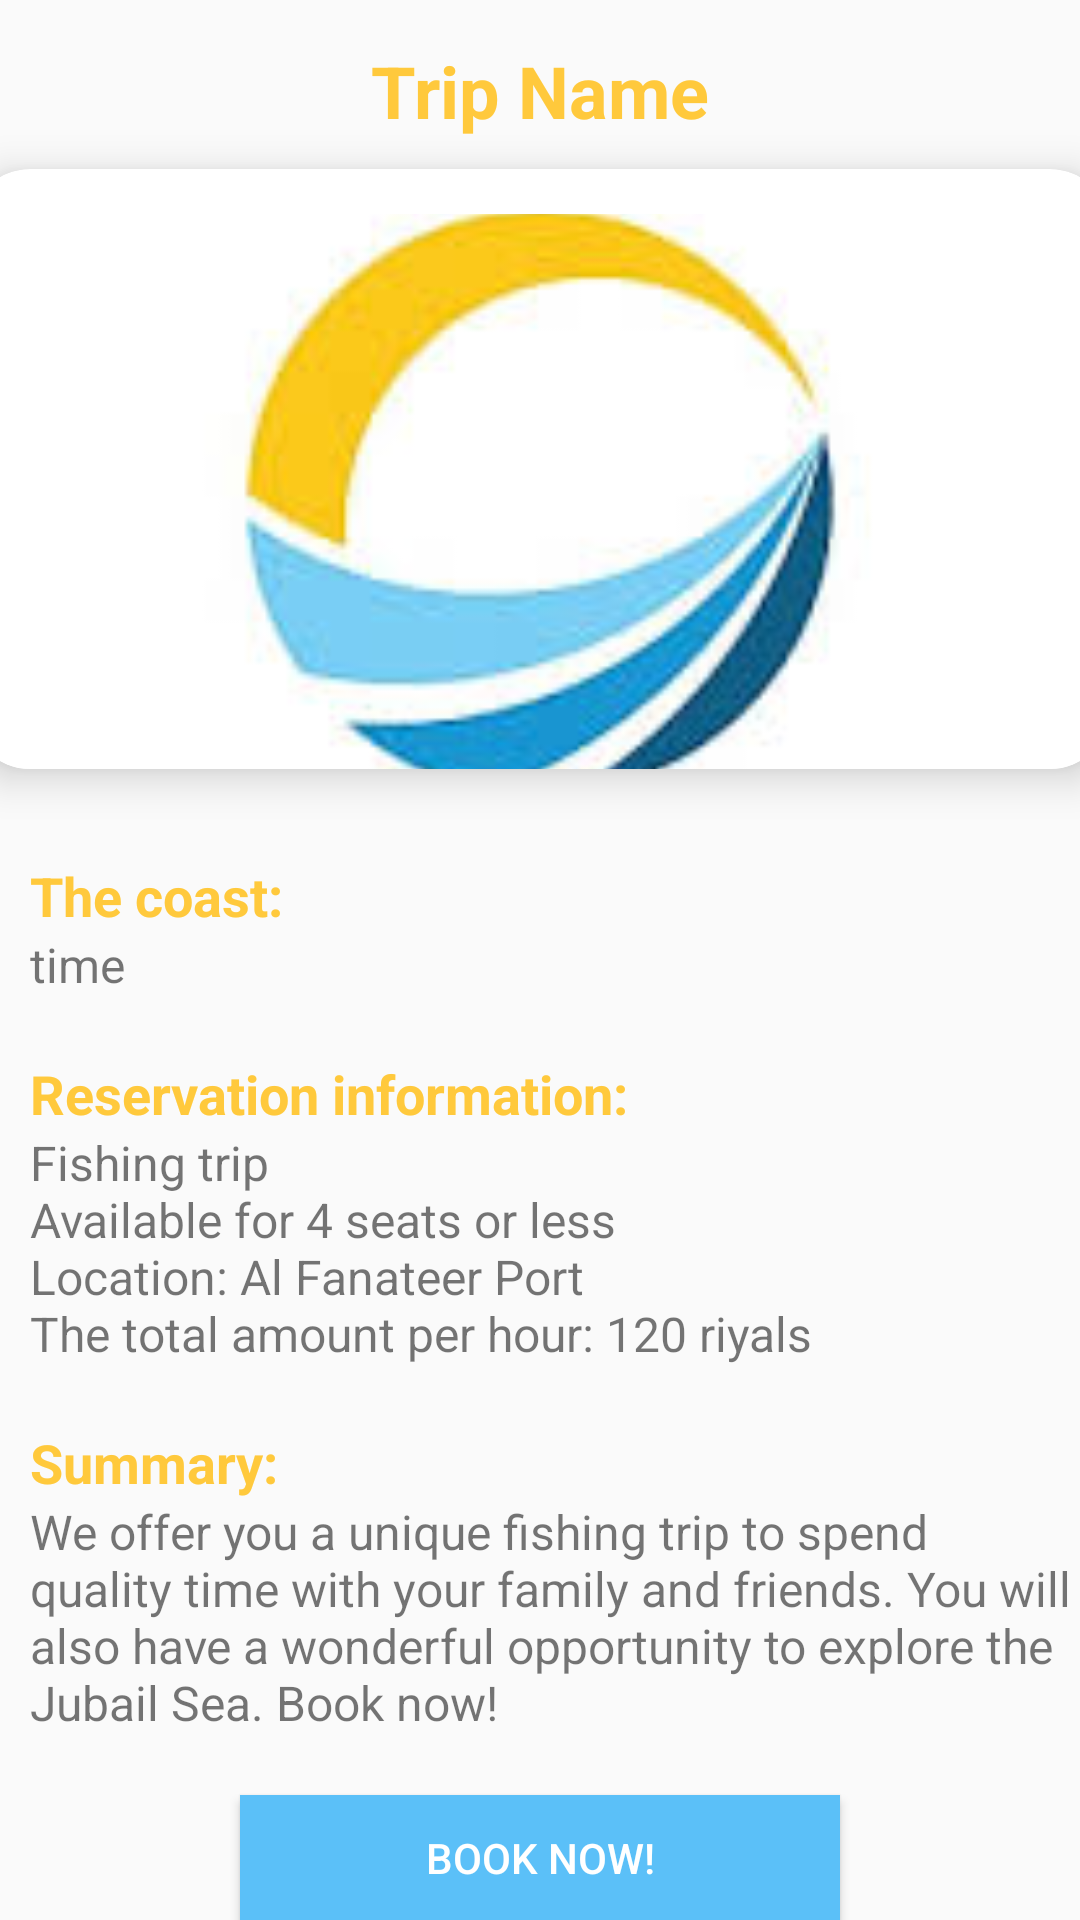

This screen was rendered from an Android layout file. Write that file and the resources it references.
<!-- AndroidManifest.xml: application theme Theme.SeaTour -->
<!-- res/layout/activity_detailed.xml -->
<?xml version="1.0" encoding="utf-8"?>
<LinearLayout xmlns:android="http://schemas.android.com/apk/res/android"
    xmlns:app="http://schemas.android.com/apk/res-auto"
    xmlns:tools="http://schemas.android.com/tools"
    android:layout_width="match_parent"
    android:layout_height="match_parent"
    android:orientation="vertical"
    tools:context=".DetailedActivity">

    <TextView
        android:id="@+id/detailName"
        android:layout_width="wrap_content"
        android:layout_height="wrap_content"
        android:layout_gravity="center"
        android:layout_marginTop="14dp"
        android:text="Trip Name"
        android:textColor="@color/Yellow_SeaTour"
        android:textSize="24sp"
        android:textStyle="bold" />

    <android.support.v7.widget.CardView
        android:id="@+id/cardImage"
        android:layout_width="380dp"
        android:layout_height="200dp"
        android:layout_gravity="center"
        android:layout_marginTop="10dp"
        app:cardCornerRadius="20dp"
        app:cardElevation="8dp">

        <ImageView
            android:id="@+id/detailImage"
            android:layout_width="390dp"
            android:layout_height="190dp"
            android:layout_gravity="center"
            android:layout_marginTop="10dp"
            android:scaleType="centerCrop"
            android:src="@drawable/images" />
    </android.support.v7.widget.CardView>

    <TextView
        android:layout_width="wrap_content"
        android:layout_height="wrap_content"
        android:layout_marginStart="10dp"
        android:layout_marginTop="30dp"
        android:text="The coast:"
        android:textColor="@color/Yellow_SeaTour"
        android:textSize="18sp"
        android:textStyle="bold" />

    <TextView
        android:id="@+id/detailTime"
        android:layout_width="match_parent"
        android:layout_height="wrap_content"
        android:layout_marginStart="10dp"
        android:text="time"
        android:textSize="16sp" />

    <TextView
        android:layout_width="wrap_content"
        android:layout_height="wrap_content"
        android:layout_marginStart="10dp"
        android:layout_marginTop="20dp"
        android:text="Reservation information:"
        android:textColor="@color/Yellow_SeaTour"
        android:textSize="18sp"
        android:textStyle="bold" />

    <TextView
        android:id="@+id/detailIngredients"
        android:layout_width="match_parent"
        android:layout_height="wrap_content"
        android:layout_marginStart="10dp"
        android:text="@string/maggiIngredients"
        android:textSize="16sp" />

    <TextView
        android:layout_width="match_parent"
        android:layout_height="wrap_content"
        android:layout_marginStart="10dp"
        android:layout_marginTop="20dp"
        android:text="Summary:"
        android:textColor="@color/Yellow_SeaTour"
        android:textSize="18sp"
        android:textStyle="bold" />

    <TextView
        android:id="@+id/detailDesc"
        android:layout_width="match_parent"
        android:layout_height="wrap_content"
        android:layout_marginStart="10dp"
        android:text="@string/maggieDesc"
        android:textSize="16sp" />
    <Button
        android:id="@+id/button"
        android:layout_width="200dp"
        android:layout_height="wrap_content"

        android:layout_below="@+id/editText2"
        android:layout_centerHorizontal="true"
        android:layout_marginTop="20dp"
        android:text="BOOK NOW!"
        android:textColor="@color/white"
        android:background="@color/ToolBar_SeaTour"
        android:layout_gravity="center"
        tools:layout_editor_absoluteX="138dp"
        tools:layout_editor_absoluteY="166dp"


        />

</LinearLayout>
<!-- resources referenced by this layout -->
<resources>
  <color name="ToolBar_SeaTour">#5BC0F8</color>
  <color name="Yellow_SeaTour">#FFC93C</color>
  <color name="white">#FFFFFF</color>
  <!-- drawable images: jpeg bitmap (drawable, 4249 bytes) -->
  <string name="maggiIngredients">Fishing trip
  \nAvailable for 4 seats or less
  \nLocation: Al Fanateer Port
  \nThe total amount per hour: 120 riyals</string>
  <string name="maggieDesc">We offer you a unique fishing trip to spend quality time with your family and friends. You will also have a wonderful opportunity to explore the Jubail Sea. Book now!</string>
  
      //Jubail Sea
  <style name="Theme.SeaTour" parent="Theme.AppCompat.Light.NoActionBar">
          
          <item name="colorPrimary">@color/DarkBlue_SeaTour</item>
          <item name="colorPrimaryDark">@color/ToolBar_SeaTour</item>
          <item name="colorAccent">@color/Yellow_SeaTour</item>
          
      </style>
  <color name="DarkBlue_SeaTour">#0081C9</color>
</resources>
